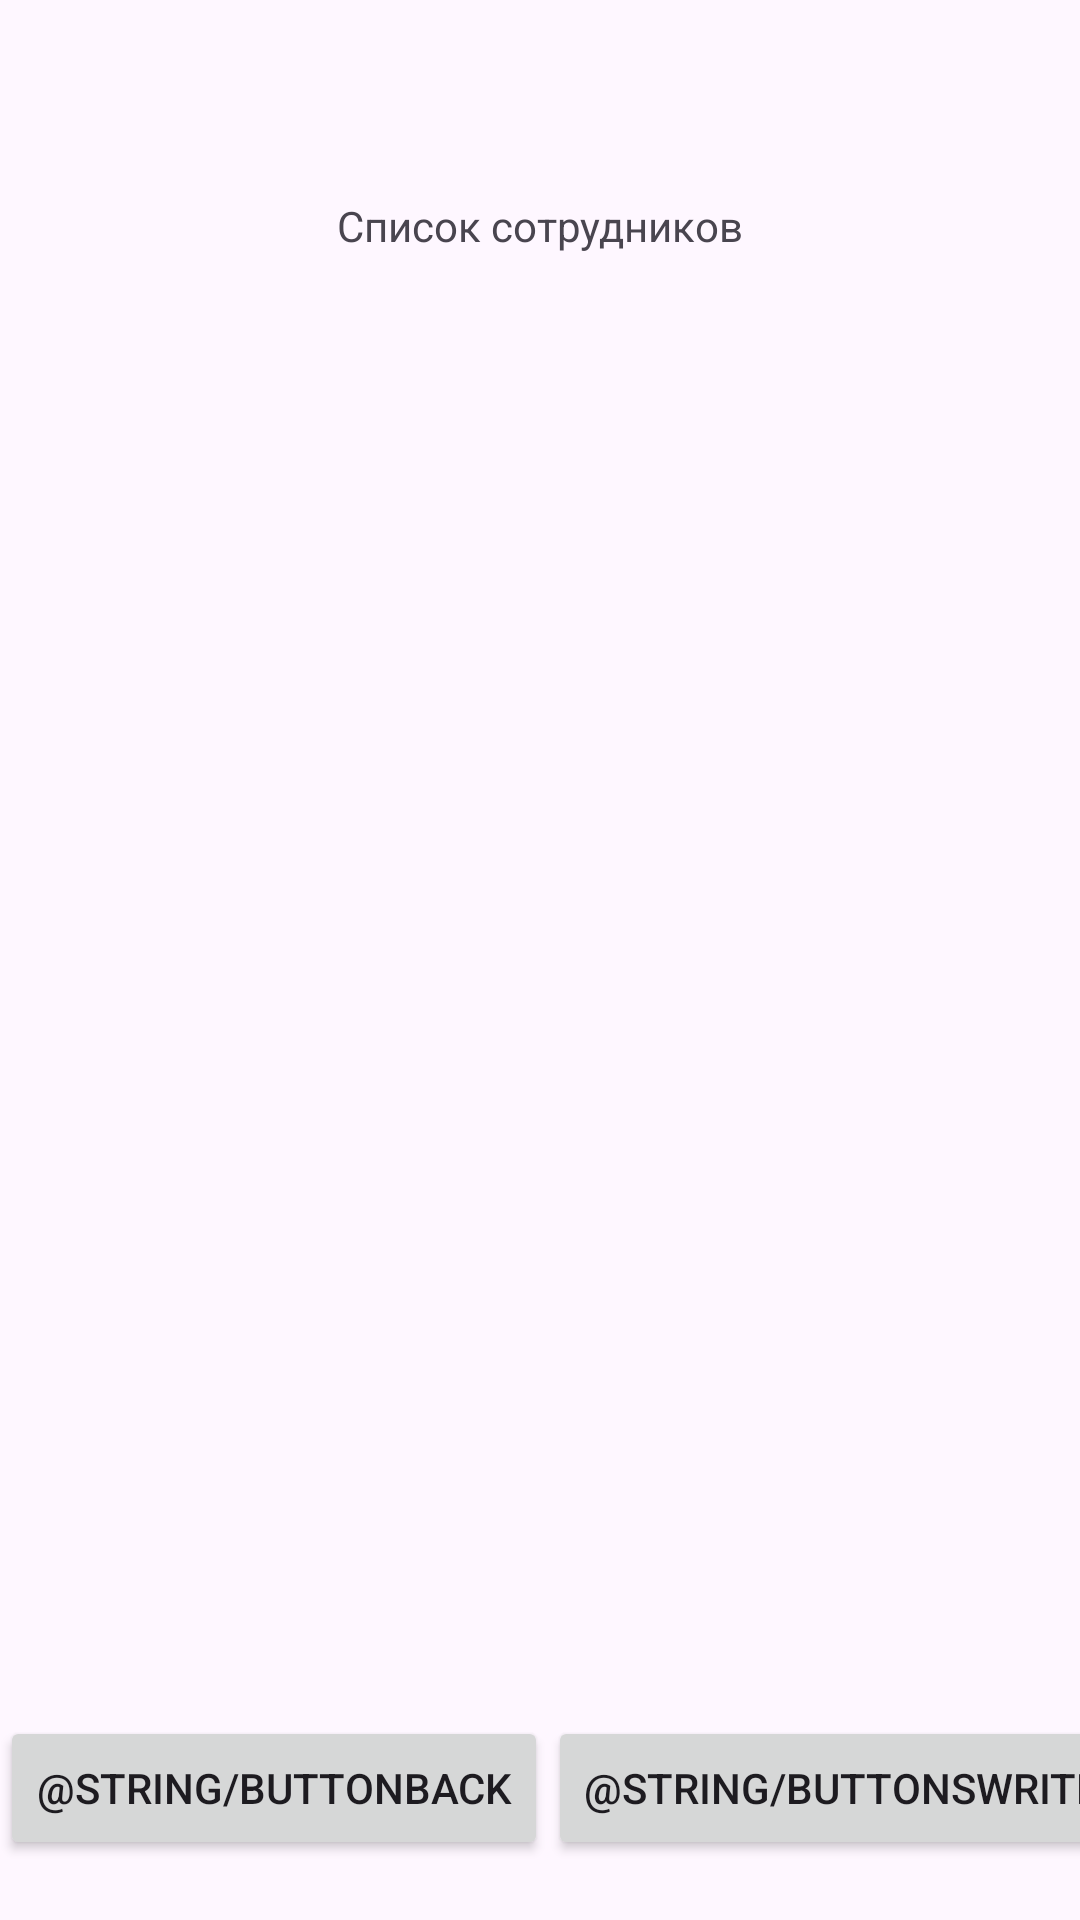

This screen was rendered from an Android layout file. Write that file and the resources it references.
<!-- AndroidManifest.xml: application theme Theme.Joblogistic -->
<!-- res/layout/activity_admin.xml -->
<?xml version="1.0" encoding="utf-8"?>
<androidx.constraintlayout.widget.ConstraintLayout xmlns:android="http://schemas.android.com/apk/res/android"
    xmlns:app="http://schemas.android.com/apk/res-auto"
    xmlns:tools="http://schemas.android.com/tools"
    android:layout_width="match_parent"
    android:layout_height="match_parent">

    <ScrollView
        android:id="@+id/scrollView2"
        android:layout_width="0dp"
        android:layout_height="0dp"
        android:layout_marginTop="100dp"
        android:layout_marginBottom="20dp"
        app:layout_constraintBottom_toTopOf="@+id/linearLayout3"
        app:layout_constraintEnd_toEndOf="parent"
        app:layout_constraintStart_toStartOf="parent"
        app:layout_constraintTop_toTopOf="parent">

        <TableLayout
            android:id="@+id/userTable"
            android:layout_width="match_parent"
            android:layout_height="wrap_content" />
    </ScrollView>

    <LinearLayout
        android:id="@+id/linearLayout2"
        android:layout_width="0dp"
        android:layout_height="50dp"
        android:foreground="#387395"
        android:orientation="horizontal"
        app:layout_constraintEnd_toEndOf="parent"
        app:layout_constraintStart_toStartOf="parent"
        app:layout_constraintTop_toTopOf="parent"></LinearLayout>

    <TextView
        android:id="@+id/textView2"
        android:layout_width="wrap_content"
        android:layout_height="wrap_content"
        android:text="Список сотрудников"
        app:layout_constraintBottom_toTopOf="@+id/scrollView2"
        app:layout_constraintEnd_toEndOf="parent"
        app:layout_constraintStart_toStartOf="parent"
        app:layout_constraintTop_toBottomOf="@+id/linearLayout2" />

    <LinearLayout
        android:id="@+id/linearLayout3"
        android:layout_width="0dp"
        android:layout_height="wrap_content"
        android:orientation="horizontal"
        app:layout_constraintBottom_toBottomOf="parent"
        app:layout_constraintEnd_toEndOf="parent"
        app:layout_constraintStart_toStartOf="parent">

        <Space
            android:layout_width="wrap_content"
            android:layout_height="wrap_content"
            android:layout_weight="1" />

        <Space
            android:layout_width="wrap_content"
            android:layout_height="wrap_content"
            android:layout_weight="1" />

        <Button
            android:id="@+id/buttonBackMainMEnu"
            android:layout_width="wrap_content"
            android:layout_height="wrap_content"
            android:layout_marginBottom="20dp"
            android:text="@string/buttonBack" />

        <Space
            android:layout_width="wrap_content"
            android:layout_height="wrap_content"
            android:layout_weight="1" />

        <Button
            android:id="@+id/buttonWriteCode"
            android:layout_width="wrap_content"
            android:layout_height="wrap_content"
            android:layout_marginBottom="20dp"
            android:text="@string/buttonsWrite" />

        <Space
            android:layout_width="wrap_content"
            android:layout_height="wrap_content"
            android:layout_weight="1" />

        <Space
            android:layout_width="wrap_content"
            android:layout_height="wrap_content"
            android:layout_weight="1" />
    </LinearLayout>

</androidx.constraintlayout.widget.ConstraintLayout>
<!-- resources referenced by this layout -->
<resources>
  <style name="Theme.Joblogistic" parent="Base.Theme.Joblogistic" />
  <style name="Base.Theme.Joblogistic" parent="Theme.Material3.DayNight.NoActionBar">
          
          
      </style>
</resources>
